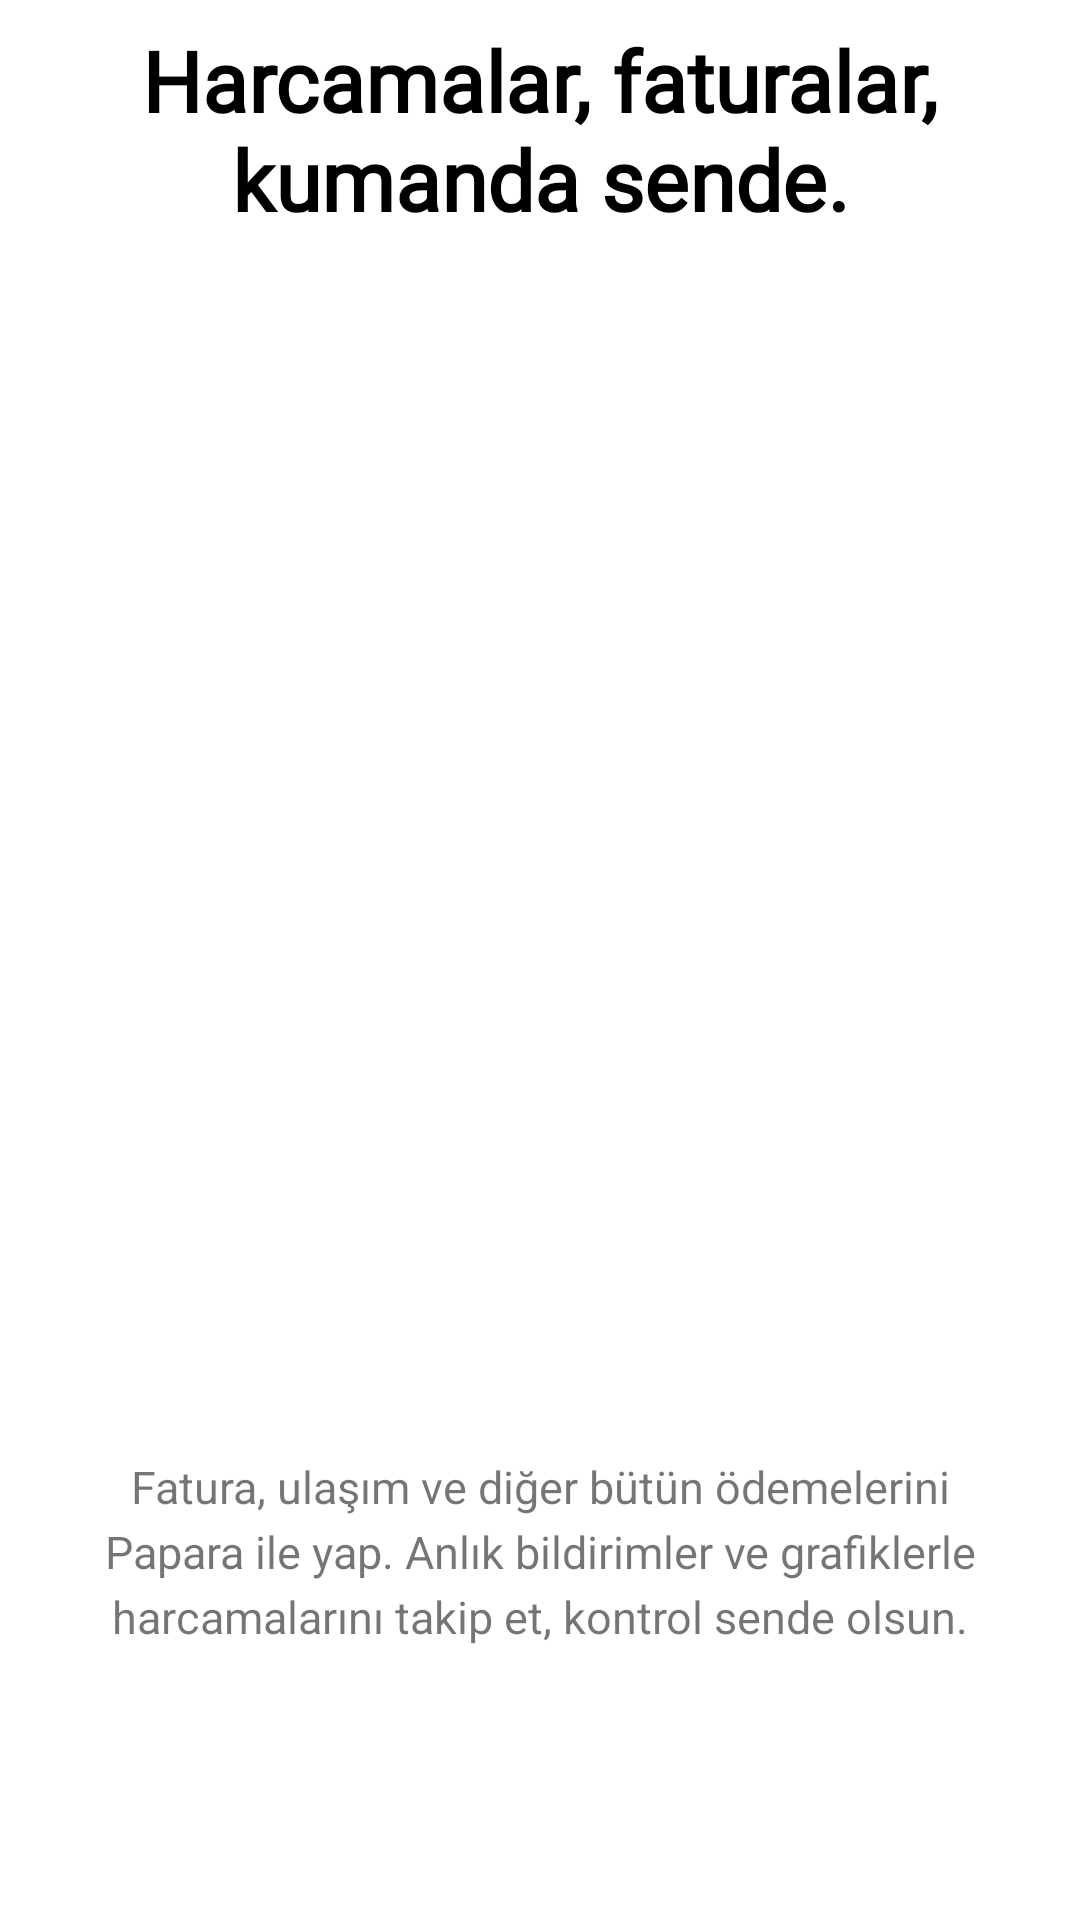

Layout XML and referenced resources for this Android screen:
<!-- AndroidManifest.xml: application theme Theme.PaparaUIClone -->
<!-- res/layout/fragment_boarding_fourth.xml -->
<androidx.constraintlayout.widget.ConstraintLayout xmlns:android="http://schemas.android.com/apk/res/android"
    xmlns:app="http://schemas.android.com/apk/res-auto"
    xmlns:tools="http://schemas.android.com/tools"
    android:layout_width="match_parent"
    android:layout_height="wrap_content"
    android:background="@color/white"
    android:paddingHorizontal="24dp"
    tools:context=".ui.onboarding.BoardingFourthFragment">

    <TextView
        android:id="@+id/txtTitle"
        style="@style/OnBoardingTitleTxtStyle"
        android:layout_width="match_parent"
        android:layout_height="wrap_content"
        android:layout_marginTop="8dp"
        android:text="@string/onboarding_title_4"
        app:layout_constraintTop_toTopOf="parent" />

    <ImageView
        android:id="@+id/imageView"
        android:layout_width="300dp"
        android:layout_height="300dp"
        android:layout_marginTop="16dp"
        android:scaleType="fitCenter"
        android:src="@drawable/img_commercial_info_2"
        app:layout_constraintEnd_toEndOf="@id/txtTitle"
        app:layout_constraintStart_toStartOf="@id/txtTitle"
        app:layout_constraintTop_toBottomOf="@id/txtTitle" />

    <TextView
        android:id="@+id/txtDetail"
        style="@style/OnBoardingDetailTxtStyle"
        android:layout_width="0dp"
        android:layout_height="wrap_content"
        android:text="@string/onboarding_description_4"
        app:layout_constraintBottom_toBottomOf="parent"
        app:layout_constraintEnd_toEndOf="@id/txtTitle"
        app:layout_constraintStart_toStartOf="@id/txtTitle"
        app:layout_constraintTop_toBottomOf="@id/imageView" />
</androidx.constraintlayout.widget.ConstraintLayout>
<!-- resources referenced by this layout -->
<resources>
  <color name="white">#FFFFFF</color>
  <string name="onboarding_description_4">Fatura, ulaşım ve diğer bütün ödemelerini Papara ile yap. Anlık bildirimler ve grafiklerle harcamalarını takip et, kontrol sende olsun.</string>
  <string name="onboarding_title_4">Harcamalar, faturalar, kumanda sende.</string>
  <style name="OnBoardingDetailTxtStyle">
          <item name="android:gravity">center</item>
          <item name="android:textSize">15sp</item>
          <item name="android:titleMarginTop">18dp</item>
          <item name="android:lineSpacingExtra">4dp</item>
      </style>
  <style name="OnBoardingTitleTxtStyle">
          <item name="android:gravity">center</item>
          <item name="android:fontFamily">@font/papara_bold</item>
          <item name="android:textColor">@color/black</item>
          <item name="android:textSize">28sp</item>
          <item name="android:textStyle">bold</item>
      </style>
  <style name="Theme.PaparaUIClone" parent="Base.Theme.PaparaUIClone" />
  <color name="black">#ff000000</color>
  <style name="Base.Theme.PaparaUIClone" parent="Theme.AppCompat.Light.NoActionBar">
          <item name="android:statusBarColor">@color/white</item>
          
          <item name="android:windowLightStatusBar">true</item>
  
          
          
      </style>
</resources>
